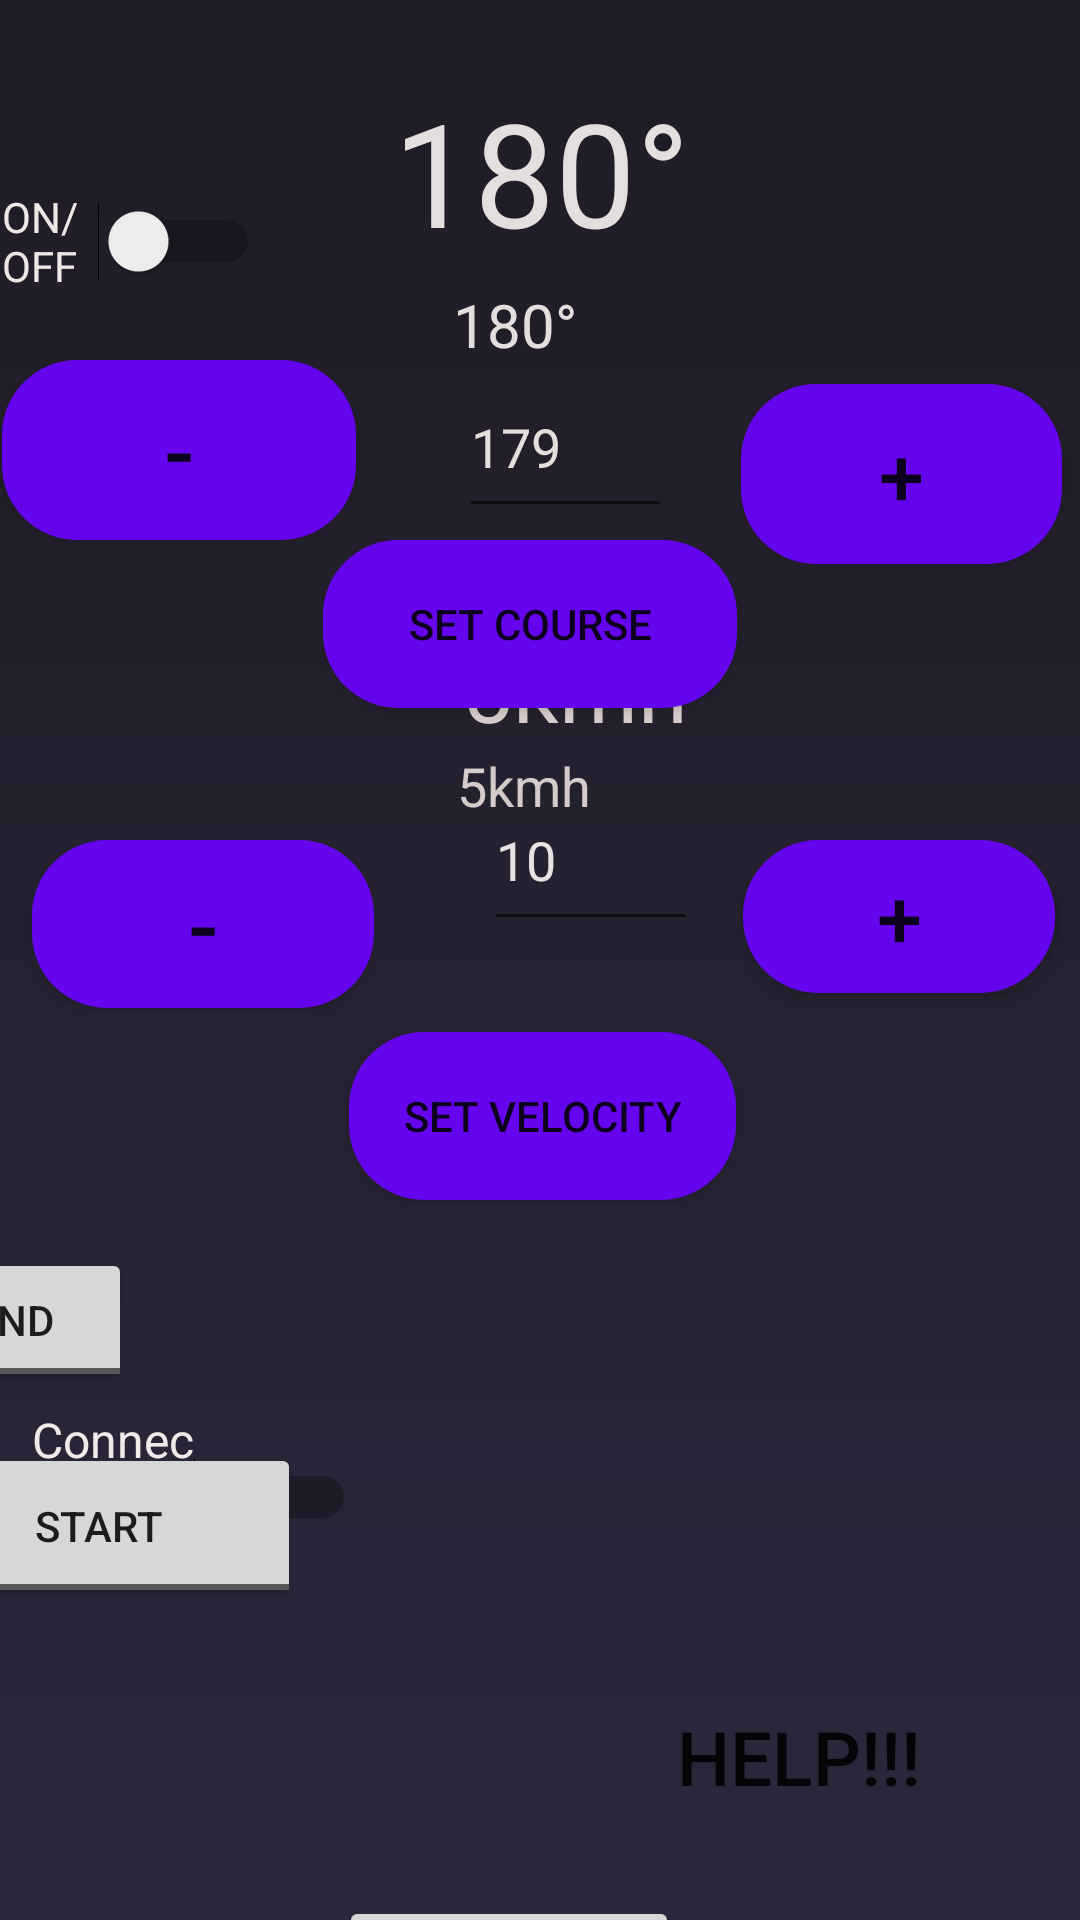

This screen was rendered from an Android layout file. Write that file and the resources it references.
<!-- AndroidManifest.xml: application theme Theme.Podstawka -->
<!-- res/layout/activity_main.xml -->
<?xml version="1.0" encoding="utf-8"?>
<androidx.constraintlayout.widget.ConstraintLayout


    xmlns:android="http://schemas.android.com/apk/res/android"
    xmlns:app="http://schemas.android.com/apk/res-auto"
    xmlns:tools="http://schemas.android.com/tools"
    android:layout_width="match_parent"
    android:layout_height="match_parent"
    android:id="@+id/constrainlayout"
    android:background="@drawable/background"
    tools:context=".MainActivity">


    <TextView
        android:id="@+id/textSpeed2"
        android:layout_width="142dp"
        android:layout_height="55dp"
        android:text="   5kmh"
        android:textColor="#D6CBCB"
        android:textSize="18sp"
        app:layout_constraintBottom_toBottomOf="parent"
        app:layout_constraintEnd_toEndOf="parent"

        app:layout_constraintHorizontal_bias="0.639"
        app:layout_constraintStart_toStartOf="parent"
        app:layout_constraintTop_toTopOf="parent"
        app:layout_constraintVertical_bias="0.427" />

    <ToggleButton
        android:id="@+id/toggleButton2"
        android:layout_width="135dp"
        android:layout_height="55dp"
        android:layout_marginEnd="260dp"
        android:shadowColor="#272334"
        android:text="ToggleButton"
        android:textOff="START"
        android:textOn="STOP"
        app:layout_constraintBottom_toBottomOf="parent"
        app:layout_constraintEnd_toEndOf="parent"
        app:layout_constraintTop_toTopOf="parent"
        app:layout_constraintVertical_bias="0.822"
        tools:ignore="HardcodedText" />

    <ImageView
        android:id="@+id/imageView"

        android:layout_width="39dp"
        android:layout_height="47dp"
        android:layout_gravity="center_horizontal"
        android:layout_marginStart="16dp"
        android:contentDescription="TODO"
        android:foregroundGravity="clip_horizontal"
        android:src="@drawable/android"
        app:layout_constraintBottom_toBottomOf="parent"
        app:layout_constraintStart_toStartOf="parent"
        app:layout_constraintTop_toTopOf="parent"
        app:layout_constraintVertical_bias="0.0" />

    <Button
        android:id="@+id/dimplus"
        android:layout_width="107dp"
        android:layout_height="60dp"
        android:layout_marginTop="128dp"
        android:background="@drawable/round_button"
        android:text="+"
        android:textSize="27sp"
        app:layout_constraintEnd_toEndOf="parent"
        app:layout_constraintHorizontal_bias="0.976"
        app:layout_constraintStart_toStartOf="parent"
        app:layout_constraintTop_toTopOf="parent" />


    <Button
        android:id="@+id/plusspeed"
        android:layout_width="104dp"
        android:layout_height="51dp"
        android:layout_marginTop="280dp"
        android:background="@drawable/round_button"
        android:scrollbarSize="4dp"
        android:text="+"
        android:textSize="27sp"
        app:layout_constraintEnd_toEndOf="parent"
        app:layout_constraintHorizontal_bias="0.967"
        app:layout_constraintStart_toStartOf="parent"
        app:layout_constraintTop_toTopOf="parent" />

    <Button
        android:id="@+id/dimminus"
        android:layout_width="118dp"
        android:layout_height="60dp"
        android:layout_marginTop="120dp"
        android:background="@drawable/round_button"
        android:text="-"
        android:textSize="30sp"
        app:layout_constraintEnd_toEndOf="parent"
        app:layout_constraintHorizontal_bias="0.003"
        app:layout_constraintStart_toStartOf="parent"
        app:layout_constraintTop_toTopOf="parent" />

    <Button
        android:id="@+id/minspeed"
        android:layout_width="114dp"
        android:layout_height="56dp"
        android:layout_marginTop="280dp"
        android:background="@drawable/round_button"
        android:text="-"
        android:textSize="30sp"
        app:layout_constraintEnd_toEndOf="parent"
        app:layout_constraintHorizontal_bias="0.043"
        app:layout_constraintStart_toStartOf="parent"
        app:layout_constraintTop_toTopOf="parent" />

    <Button
        android:id="@+id/setcourse"
        android:layout_width="138dp"
        android:layout_height="56dp"
        android:layout_marginTop="180dp"
        android:background="@drawable/round_button"
        android:text="Set Course"
        app:layout_constraintEnd_toEndOf="parent"
        app:layout_constraintHorizontal_bias="0.485"
        app:layout_constraintStart_toStartOf="parent"
        app:layout_constraintTop_toTopOf="parent" />

    <Button
        android:id="@+id/stop"
        android:layout_width="143dp"
        android:layout_height="59dp"
        android:layout_marginTop="556dp"
        android:background="@drawable/alarmbutton"
        android:text="HELP!!!"
        android:textSize="25sp"
        app:layout_constraintEnd_toEndOf="parent"
        app:layout_constraintHorizontal_bias="0.899"
        app:layout_constraintStart_toStartOf="parent"
        app:layout_constraintTop_toTopOf="parent" />

    <Button
        android:id="@+id/editListButton"
        android:layout_width="wrap_content"
        android:layout_height="wrap_content"
        android:layout_marginBottom="648dp"
        android:text="Contacts"
        app:layout_constraintBottom_toBottomOf="parent"
        app:layout_constraintEnd_toEndOf="parent"
        app:layout_constraintHorizontal_bias="0.975"
        app:layout_constraintStart_toStartOf="@+id/toggleButton"
        tools:ignore="MissingConstraints" />


    <TextView
        android:id="@+id/CourseAngle"
        android:layout_width="108dp"
        android:layout_height="81dp"
        android:text="180°"
        android:textColor="#E4DFDF"
        android:textSize="48sp"
        app:layout_constraintBottom_toBottomOf="parent"
        app:layout_constraintEnd_toEndOf="parent"

        app:layout_constraintHorizontal_bias="0.52"
        app:layout_constraintStart_toStartOf="parent"
        app:layout_constraintTop_toTopOf="parent"
        app:layout_constraintVertical_bias="0.045" />

    <TextView
        android:id="@+id/CourseAngle2"
        android:layout_width="93dp"
        android:layout_height="59dp"
        android:text="180°"
        android:textColor="#E4DFDF"
        android:textSize="20sp"
        app:layout_constraintBottom_toBottomOf="parent"
        app:layout_constraintEnd_toEndOf="parent"

        app:layout_constraintHorizontal_bias="0.565"
        app:layout_constraintStart_toStartOf="parent"
        app:layout_constraintTop_toTopOf="parent"
        app:layout_constraintVertical_bias="0.163" />

    <Button
        android:id="@+id/speed"
        android:layout_width="129dp"
        android:layout_height="56dp"
        android:layout_marginTop="344dp"
        android:background="@drawable/round_button"
        android:text="Set Velocity"
        android:textSize="14sp"
        app:layout_constraintEnd_toEndOf="parent"
        app:layout_constraintHorizontal_bias="0.503"
        app:layout_constraintStart_toStartOf="parent"
        app:layout_constraintTop_toTopOf="parent" />

    <TextView
        android:id="@+id/textSpeed"
        android:layout_width="142dp"
        android:layout_height="55dp"
        android:text="   5kmh"
        android:textColor="#D6CBCB"
        android:textSize="30sp"
        app:layout_constraintBottom_toBottomOf="parent"
        app:layout_constraintEnd_toEndOf="parent"

        app:layout_constraintHorizontal_bias="0.605"
        app:layout_constraintStart_toStartOf="parent"
        app:layout_constraintTop_toTopOf="parent"
        app:layout_constraintVertical_bias="0.357" />

    <EditText
        android:id="@+id/editcourse"
        android:layout_width="71dp"
        android:layout_height="57dp"
        android:digits="0123456789"
        android:ems="10"
        android:hint="1-360"
        android:inputType="number"
        android:maxLength="3"
        android:maxLines="1"
        android:text="179"
        android:textColor="#E6DDDD"
        app:layout_constraintBottom_toBottomOf="parent"
        app:layout_constraintEnd_toEndOf="parent"
        app:layout_constraintHorizontal_bias="0.529"
        app:layout_constraintStart_toStartOf="parent"
        app:layout_constraintTop_toTopOf="parent"
        app:layout_constraintVertical_bias="0.204"
        tools:ignore="Autofill" />

    <EditText
        android:id="@+id/editvelocity"
        android:layout_width="71dp"
        android:layout_height="57dp"
        android:digits="0123456789"
        android:ems="10"
        android:hint="0-19"
        android:inputType="number"
        android:maxLength="2"
        android:text="10"
        android:textColor="#E8E3E3"
        app:layout_constraintBottom_toBottomOf="parent"
        app:layout_constraintEnd_toEndOf="parent"
        app:layout_constraintHorizontal_bias="0.558"
        app:layout_constraintStart_toStartOf="parent"
        app:layout_constraintTop_toTopOf="parent"
        app:layout_constraintVertical_bias="0.44" />

    <TextView
        android:id="@+id/addressText"
        android:layout_width="wrap_content"
        android:layout_height="wrap_content"
        android:text=""
        android:textColor="@color/white"
        android:textSize="19sp"
        app:layout_constraintBottom_toBottomOf="parent"
        app:layout_constraintEnd_toEndOf="parent"
        app:layout_constraintHorizontal_bias="0.871"
        app:layout_constraintStart_toStartOf="parent"
        app:layout_constraintTop_toTopOf="parent"
        app:layout_constraintVertical_bias="0.66" />

    <Button
        android:id="@+id/launch"
        android:layout_width="wrap_content"
        android:layout_height="wrap_content"
        android:layout_marginTop="632dp"
        android:text="launch map"
        app:layout_constraintEnd_toEndOf="parent"
        app:layout_constraintHorizontal_bias="0.458"
        app:layout_constraintStart_toStartOf="parent"
        app:layout_constraintTop_toTopOf="parent" />

    <Switch
        android:id="@+id/switch1"
        android:layout_width="86dp"
        android:layout_height="49dp"
        android:layout_marginTop="56dp"
        android:text="ON/OFF"
        android:textColor="#EFE6E6"
        app:layout_constraintEnd_toEndOf="parent"
        app:layout_constraintHorizontal_bias="0.003"
        app:layout_constraintStart_toStartOf="parent"
        app:layout_constraintTop_toTopOf="parent"
        tools:ignore="UseSwitchCompatOrMaterialXml" />

    <Switch
        android:id="@+id/switch2"
        android:layout_width="108dp"
        android:layout_height="70dp"
        android:layout_marginTop="464dp"
        android:text="Connect to server"
        android:textColor="#F1EAEA"
        android:textSize="16sp"
        app:layout_constraintEnd_toEndOf="parent"
        app:layout_constraintHorizontal_bias="0.042"
        app:layout_constraintStart_toStartOf="parent"
        app:layout_constraintTop_toTopOf="parent"
        tools:ignore="UseSwitchCompatOrMaterialXml" />

    <ToggleButton
        android:id="@+id/toggleButton"
        android:layout_width="wrap_content"
        android:layout_height="wrap_content"
        android:layout_marginTop="416dp"
        android:layout_marginEnd="316dp"
        android:shadowColor="#272334"
        android:text="ToggleButton"
        android:textOff="SEND"
        android:textOn="DOWNLOAD"
        app:layout_constraintEnd_toEndOf="parent"
        app:layout_constraintTop_toTopOf="parent" />
</androidx.constraintlayout.widget.ConstraintLayout>
<!-- resources referenced by this layout -->
<resources>
  <color name="white">#FFFFFFFF</color>
  <!-- drawable background (drawable) -->
  <?xml version="1.0" encoding="utf-8"?>
  <shape xmlns:android="http://schemas.android.com/apk/res/android"
  
  android:shape="rectangle">
  <gradient
      android:startColor="@color/PrimaryD"
      android:endColor="@color/Primary"
      android:angle="300"></gradient>
  
  </shape>
  <!-- drawable round_button (drawable) -->
  <?xml version="1.0" encoding="utf-8"?>
  <shape xmlns:android="http://schemas.android.com/apk/res/android"
      android:shape="rectangle">
      <solid
          android:color="@color/secondPurple"/>
      <corners
          android:radius="25dp"
          />
  
  </shape>
  <style name="Theme.Podstawka" parent="Theme.MaterialComponents.DayNight.DarkActionBar">
          
          <item name="colorPrimary">@color/purple_500</item>
          <item name="colorPrimaryVariant">@color/purple_700</item>
          <item name="colorOnPrimary">@color/white</item>
          
          <item name="colorSecondary">@color/teal_200</item>
          <item name="colorSecondaryVariant">@color/teal_700</item>
          <item name="colorOnSecondary">@color/black</item>
          
          <item name="android:statusBarColor" tools:targetApi="l">?attr/colorPrimaryVariant</item>
          
      </style>
  <color name="PrimaryD">#1F1C26</color>
  <color name="Primary">#2C273C</color>
  <color name="secondPurple">#6505ee</color>
  <color name="purple_500">#FF6200EE</color>
  <color name="purple_700">#FF3700B3</color>
  <color name="teal_200">#FF03DAC5</color>
  <color name="teal_700">#FF018786</color>
  <color name="black">#FF000000</color>
</resources>
